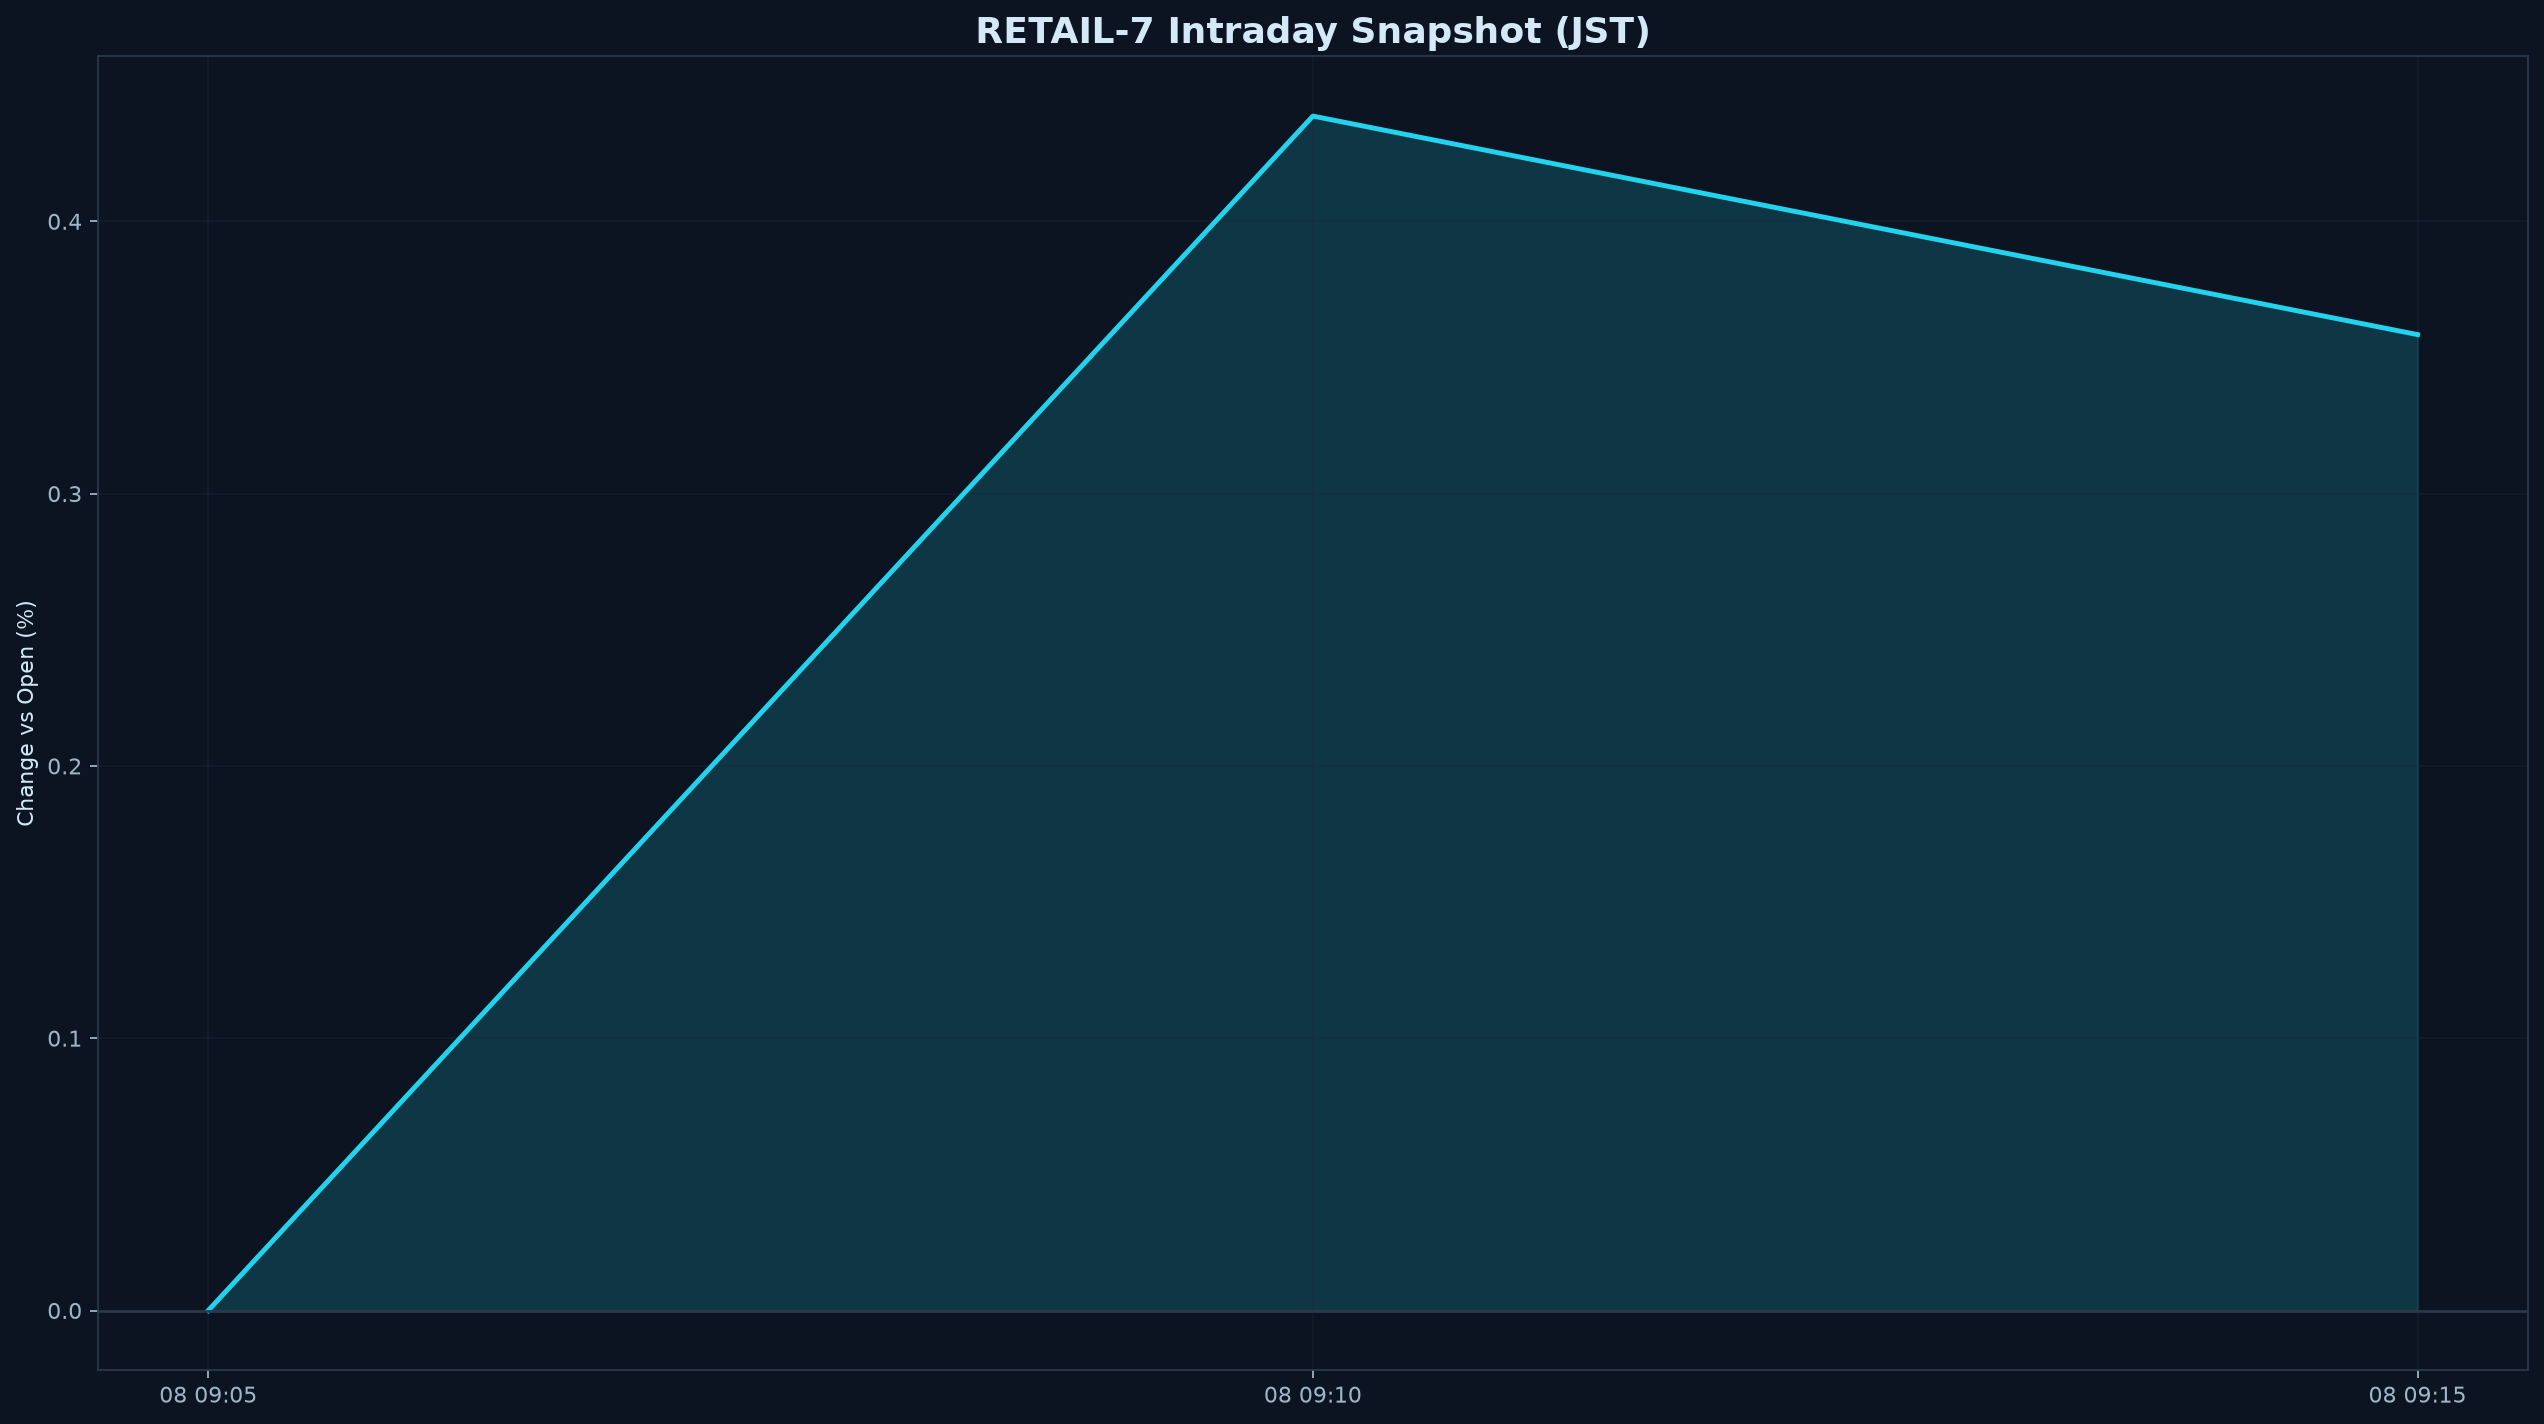

The file beside this chart, header and first rows:
datetime_jst, pct
2026-09-08 09:05:00+09:00, 0.000000
2026-09-08 09:10:00+09:00, 0.4387
2026-09-08 09:15:00+09:00, 0.3584
